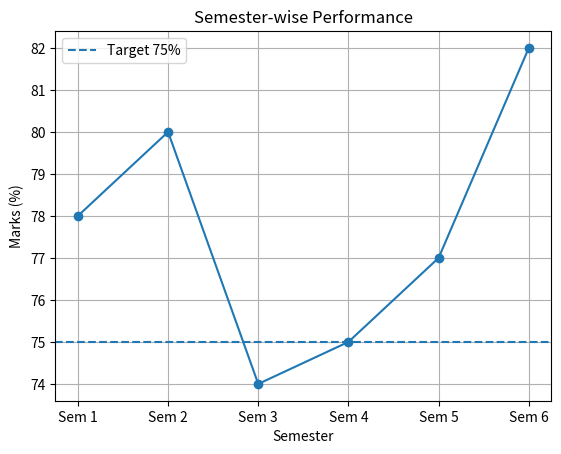
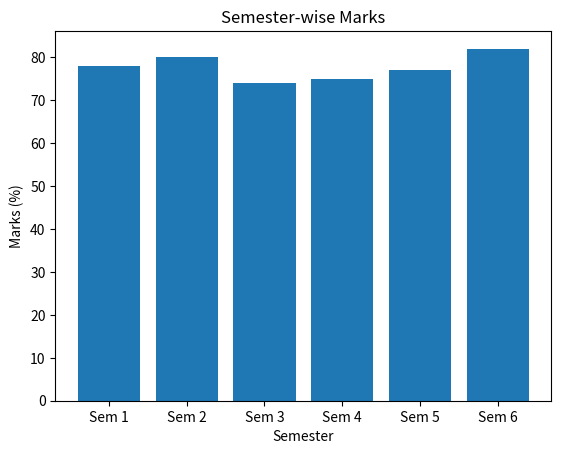

Source code (Python) for these figures, in order:
import pandas as pd
import numpy as np
import matplotlib.pyplot as plt

# Dataset
data = {
    "Semester": ["Sem 1", "Sem 2", "Sem 3", "Sem 4", "Sem 5", "Sem 6"],
    "Marks": [78, 80, 74, 75, 77, 82]
}

df = pd.DataFrame(data)

print(df)


# 1. Number of semesters
print("Number of semesters:", len(df))


# 2. Highest marks
print("Highest marks:", df["Marks"].max())


# 3. Lowest marks
print("Lowest marks:", df["Marks"].min())


# 4. Best semester
best = df.loc[df["Marks"].idxmax(), "Semester"]
print("Best semester:", best)


# 5. Worst semester
worst = df.loc[df["Marks"].idxmin(), "Semester"]
print("Worst semester:", worst)


# 6. Average marks
print("Average marks:", df["Marks"].mean())


# 7. Improvement from Sem 1 to Sem 6
improvement = df["Marks"].iloc[5] - df["Marks"].iloc[0]
print("Improvement:", improvement, "%")


# 8. First five records
print("\nFirst five records:")
print(df.head())


# 9. NumPy statistics
marks = np.array(df["Marks"])

print("\nMean:", np.mean(marks))
print("Median:", np.median(marks))
print("Maximum:", np.max(marks))
print("Minimum:", np.min(marks))
print("Standard deviation:", np.std(marks))


# 10. Line graph
plt.plot(df["Semester"], df["Marks"], marker="o")

plt.title("Semester-wise Performance")
plt.xlabel("Semester")
plt.ylabel("Marks (%)")

# Target = 75%
plt.axhline(75, linestyle="--", label="Target 75%")

plt.legend()
plt.grid()
plt.show()


# 11. Bar graph
plt.bar(df["Semester"], df["Marks"])

plt.title("Semester-wise Marks")
plt.xlabel("Semester")
plt.ylabel("Marks (%)")

plt.show()
